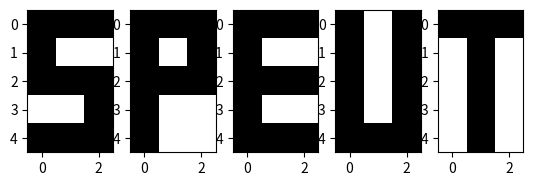
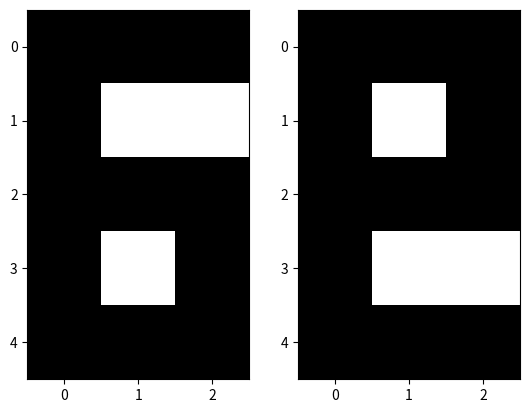
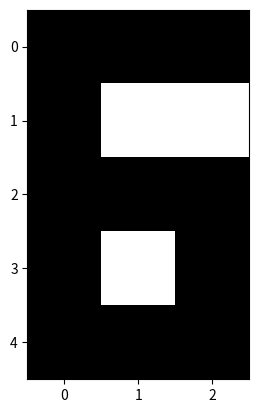
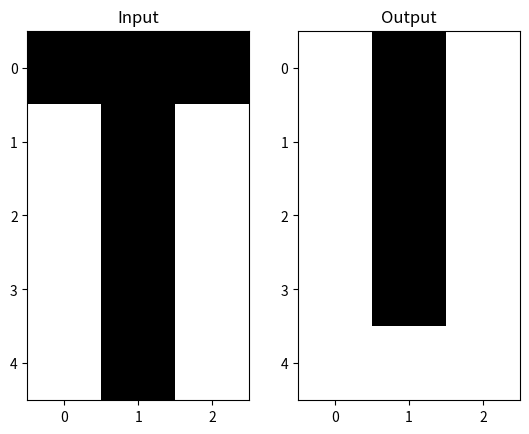
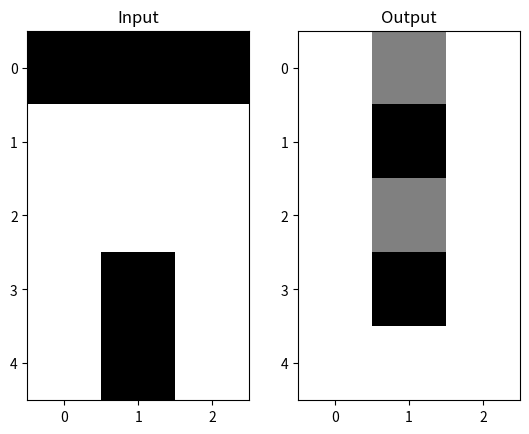

The script that saved these images, in order:
#Purpose of the work: development of an auto-associative memory neural network capable of storing and retrieving the five characters: S, P, E, U, and T. Testing and training the patterns is done using Hebb rule.
#Technical information: The network should accept a 5x3 input array, convert it into a 15-element vector, and apply the Hebb rule to update the weight matrix. The trained network should then be used in a test mode, where the input array is presented without updating the weights. The network's output should be displayed as a 5x3 array for comparison with the original input.


#Credits: Morteza Farrokhnejad, Ali Farrokhnejad
#Based on the original work by Prof. Dr. Ahmet Rizaner


import numpy as np
import matplotlib.pyplot as plt

def pchar(pattern, rows, cols):
    pattern_matrix = np.array(pattern).reshape(rows, cols)
    plt.imshow(-pattern_matrix, cmap="gray", interpolation="nearest")
    
def verpat(inpat, weight):
    # Plot the input pattern and network output together
    plt.subplot(1, 2, 1)
    pchar(inpat, 5, 3)
    plt.title('Input')
    plt.subplot(1, 2, 2)
    pchar(np.sign(inpat @ weight), 5, 3)
    plt.title('Output')
    plt.show()
    plt.close()

# Define patterns (1 for black pixels, -1 for white pixels)
S = np.array([1, 1, 1, 1, -1, -1, 1, 1, 1, -1, -1, 1, 1, 1, 1])
P = np.array([1, 1, 1, 1, -1, 1, 1, 1, 1, 1, -1, -1, 1, -1, -1])
E = np.array([1, 1, 1, 1, -1, -1, 1, 1, 1, 1, -1, -1, 1, 1, 1])
U = np.array([1, -1, 1, 1, -1, 1, 1, -1, 1, 1, -1, 1, 1, 1, 1])
T = np.array([1, 1, 1, -1, 1, -1, -1, 1, -1, -1, 1, -1, -1, 1, -1])

# Display patterns
for i, pattern in enumerate([S, P, E, U, T]):
    plt.subplot(1, 5, i+1)
    pchar(pattern, 5, 3)
plt.show()
plt.close()

# Calculate weight matrices

Ws = np.outer(S, S)
Wp = np.outer(P, P)
We = np.outer(E, E)
Wu = np.outer(U, U)
Wt = np.outer(T, T)
W = Ws + Wp + We + Wu + Wt

# Display network outputs for S and P patterns
for i, pattern in enumerate([S, P]):
    plt.subplot(1,2, i+1)
    pchar(np.sign(pattern @ W), 5, 3)
plt.show()
plt.close()

# Display network outputs for S pattern using Ws, Wp, We, and Wu
W = Ws + Wp + We + Wu
pchar(np.sign(S @ W), 5, 3)
plt.show()
plt.close()

# Define function to corrupt a pattern
def corrupt(pattern, percent):
    corrupted_pattern = np.copy(pattern)
    indices_to_flip = np.random.choice(len(pattern), int(np.ceil(percent*len(pattern)/100)))
    corrupted_pattern[indices_to_flip] *= -1
    return corrupted_pattern

# Display network outputs for T pattern before and after corruption
verpat(T, W)
verpat(corrupt(T, 10), W)
